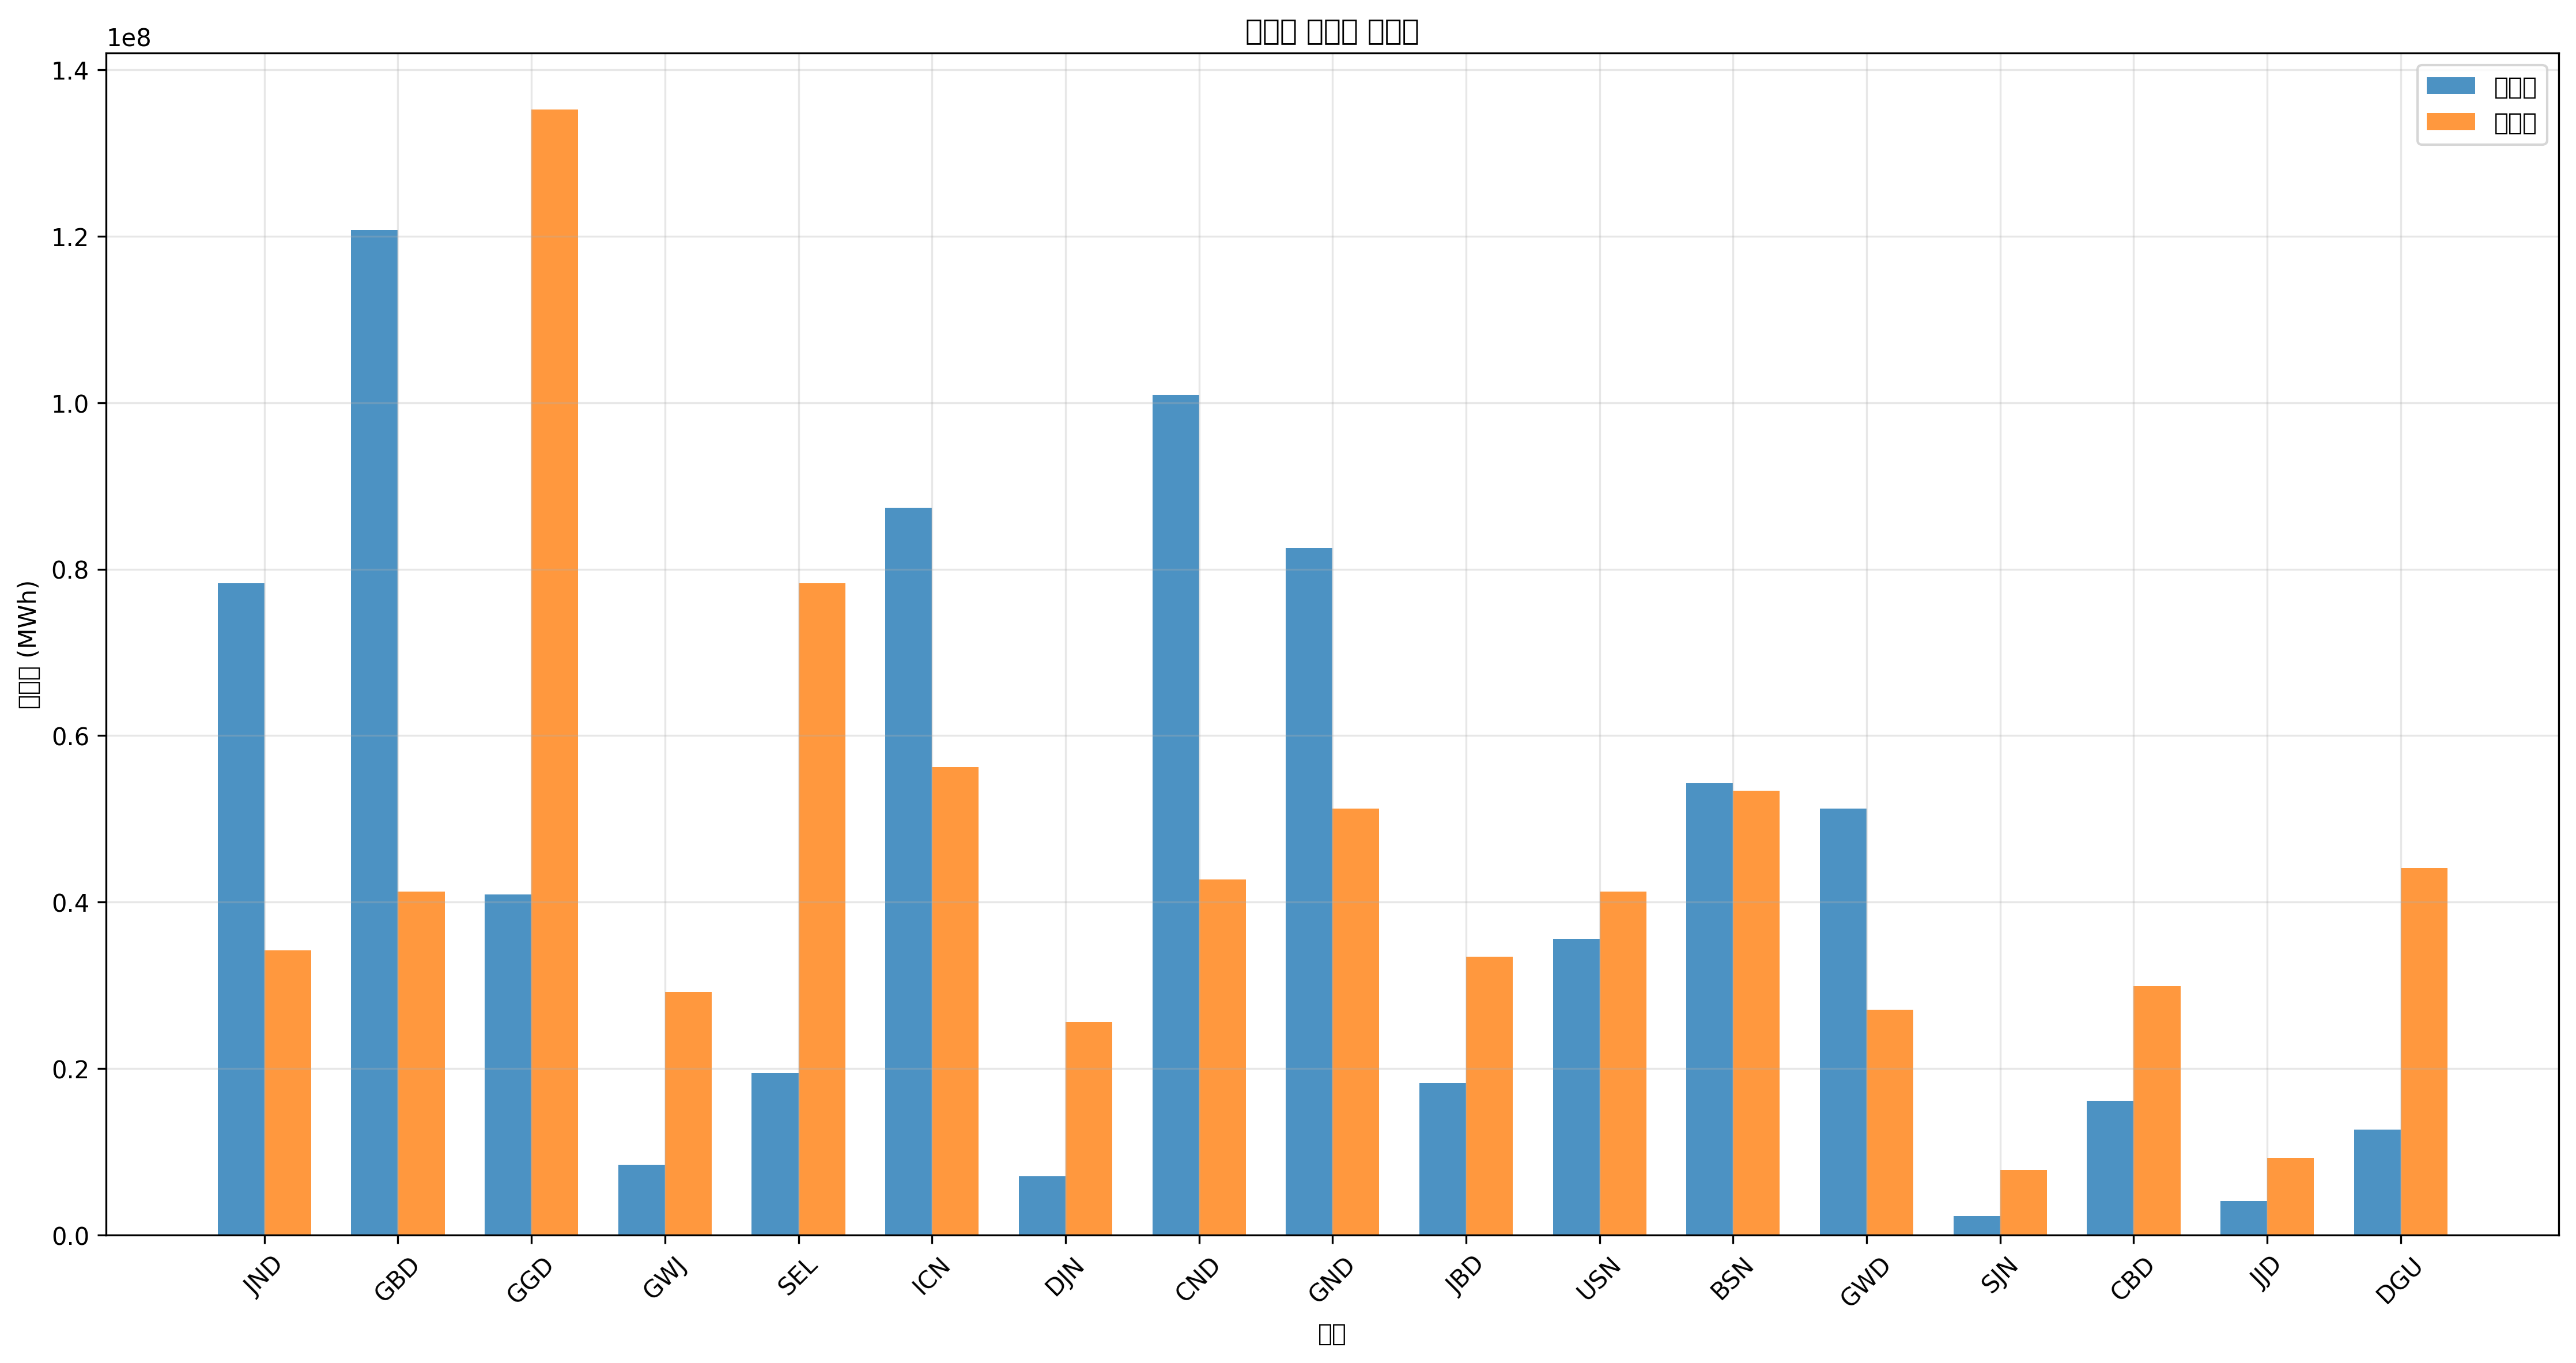

The table this chart was drawn from, first rows:
지역, 발전량(MWh), 부하량(MWh), 밸런스(MWh)
JND, 78334844, 34169575, 44165269
GBD, 120745393, 41279486, 79465907
GGD, 40889646, 135238317, -94348671
GWJ, 8437445, 29184637, -20747192
SEL, 19439046, 78299025, -58859979
ICN, 87366607, 56234300, 31132307
DJN, 7078410, 25619681, -18541271
CND, 100956623, 42709468, 58247154
GND, 82525979, 51249362, 31276617
JBD, 18261259, 33454584, -15193325
USN, 35606021, 41279486, -5673465
BSN, 54246230, 53384335, 861894
GWD, 51243154, 27049663, 24193491
SJN, 2284293, 7824903, -5540609
CBD, 16118648, 29899628, -13780979
JJD, 4052934, 9254885, -5201951
DGU, 12674253, 44129451, -31455197
